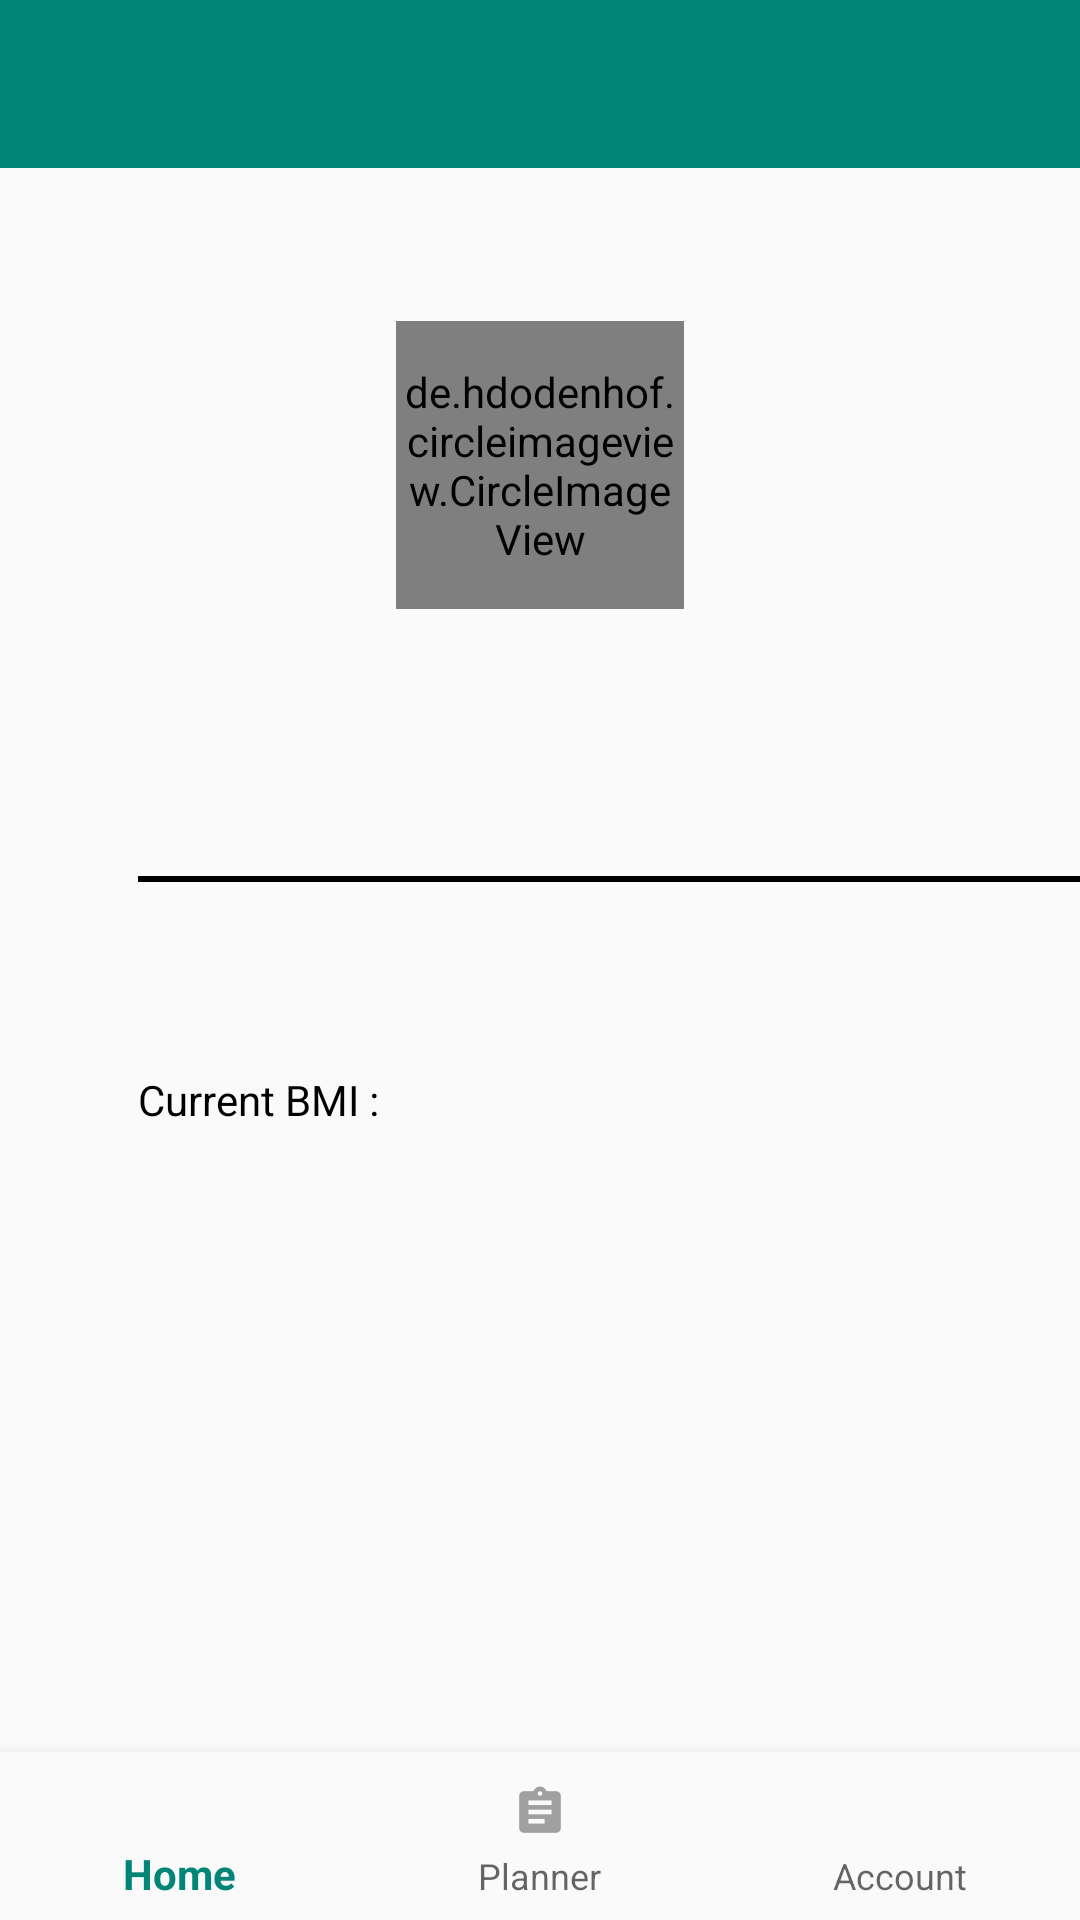

Here is an Android app screen rendered from its layout file. Give the layout XML and the strings, colors and styles it references.
<!-- AndroidManifest.xml: activity theme AppTheme.NoActionBar -->
<!-- res/layout/activity_profile.xml -->
<?xml version="1.0" encoding="utf-8"?>

<RelativeLayout xmlns:android="http://schemas.android.com/apk/res/android"
    xmlns:app="http://schemas.android.com/apk/res-auto"
    xmlns:tools="http://schemas.android.com/tools"
    android:layout_width="match_parent"
    android:layout_height="match_parent"
    tools:context=".ProfileActivity">

    <android.support.design.widget.BottomNavigationView
        android:id="@+id/navigation"
        android:layout_width="match_parent"
        android:layout_height="wrap_content"
        android:layout_marginStart="0dp"
        android:layout_marginEnd="0dp"
        android:layout_alignParentBottom="true"
        android:background="?android:attr/windowBackground"
        app:layout_constraintBottom_toBottomOf="parent"
        app:layout_constraintLeft_toLeftOf="parent"
        app:layout_constraintRight_toRightOf="parent"
        app:menu="@menu/navigation" />

    <android.support.v7.widget.Toolbar
        android:id="@+id/toolbar"
        android:layout_width="match_parent"
        android:layout_height="wrap_content"
        android:background="@color/colorPrimary"
        app:titleTextColor="@color/white"
        android:minHeight="?attr/actionBarSize"/>

    <de.hdodenhof.circleimageview.CircleImageView xmlns:app="http://schemas.android.com/apk/res-auto"
        android:id="@+id/profile_image"
        android:layout_width="96dp"
        android:layout_height="96dp"
        android:layout_alignParentTop="true"
        android:layout_centerHorizontal="true"
        android:layout_gravity="center_horizontal"
        android:layout_marginTop="107dp"
        android:src="@drawable/profile_icon"
        app:civ_border_color="#ffffff"
        app:civ_border_width="2dp" />

    <TextView
        android:id="@+id/fullname"
        android:layout_width="165dp"
        android:layout_height="33dp"
        android:layout_alignParentTop="true"
        android:layout_centerHorizontal="true"
        android:layout_marginTop="231dp"
        android:fontFamily="sans-serif-condensed"
        android:textStyle="bold"
        android:textAlignment="center"
        android:textColor="@color/black"
        android:textSize="18dp" />

    <View
        android:layout_width="320dp"
        android:layout_height="2dp"
        android:layout_alignParentStart="true"
        android:layout_alignParentLeft="true"
        android:layout_alignParentTop="true"
        android:layout_marginStart="46dp"
        android:layout_marginLeft="46dp"
        android:layout_marginTop="292dp"
        android:background="@android:color/black" />

    <TextView
        android:id="@+id/textView13"
        android:layout_width="105dp"
        android:layout_height="24dp"
        android:layout_alignParentTop="true"
        android:layout_marginTop="357dp"
        android:layout_marginEnd="-54dp"
        android:layout_marginRight="-54dp"
        android:layout_toStartOf="@+id/fullname"
        android:layout_toLeftOf="@+id/fullname"
        android:text="Current BMI :"
        android:textColor="@color/black"
        android:textSize="14dp" />

    <TextView
        android:id="@+id/currentBMI"
        android:layout_width="105dp"
        android:layout_height="24dp"
        android:layout_alignLeft="@+id/textView13"
        android:layout_alignStart="@+id/profile_image"
        android:layout_alignTop="@+id/textView13"
        android:layout_marginStart="-1dp"
        android:layout_marginTop="-1dp"
        android:textColor="@color/black"
        android:textSize="14dp" />

    <TextView
        android:id="@+id/BMIlabel"
        android:layout_width="252dp"
        android:layout_height="46dp"
        android:layout_alignStart="@+id/textView13"
        android:layout_alignLeft="@+id/textView13"
        android:layout_alignParentBottom="true"
        android:layout_marginStart="2dp"
        android:layout_marginLeft="2dp"
        android:layout_marginBottom="209dp"
        android:fontFamily="sans-serif"
        android:textColor="@color/black"
        android:textSize="14sp" />

    <TextView
        android:id="@+id/CalorieIntake"
        android:layout_width="252dp"
        android:layout_height="46dp"
        android:layout_alignStart="@+id/textView13"
        android:layout_alignLeft="@+id/textView13"
        android:layout_alignParentBottom="true"
        android:layout_marginStart="2dp"
        android:layout_marginLeft="2dp"
        android:layout_marginBottom="143dp"
        android:fontFamily="sans-serif"
        android:textColor="@color/black"
        android:textSize="14sp" />

</RelativeLayout>
<!-- resources referenced by this layout -->
<resources>
  <color name="black">#000</color>
  <color name="colorPrimary">#008577</color>
  <color name="white">#fff</color>
  <style name="AppTheme.NoActionBar">
          <item name="windowActionBar">false</item>
          <item name="windowNoTitle">true</item>
          
      </style>
</resources>
